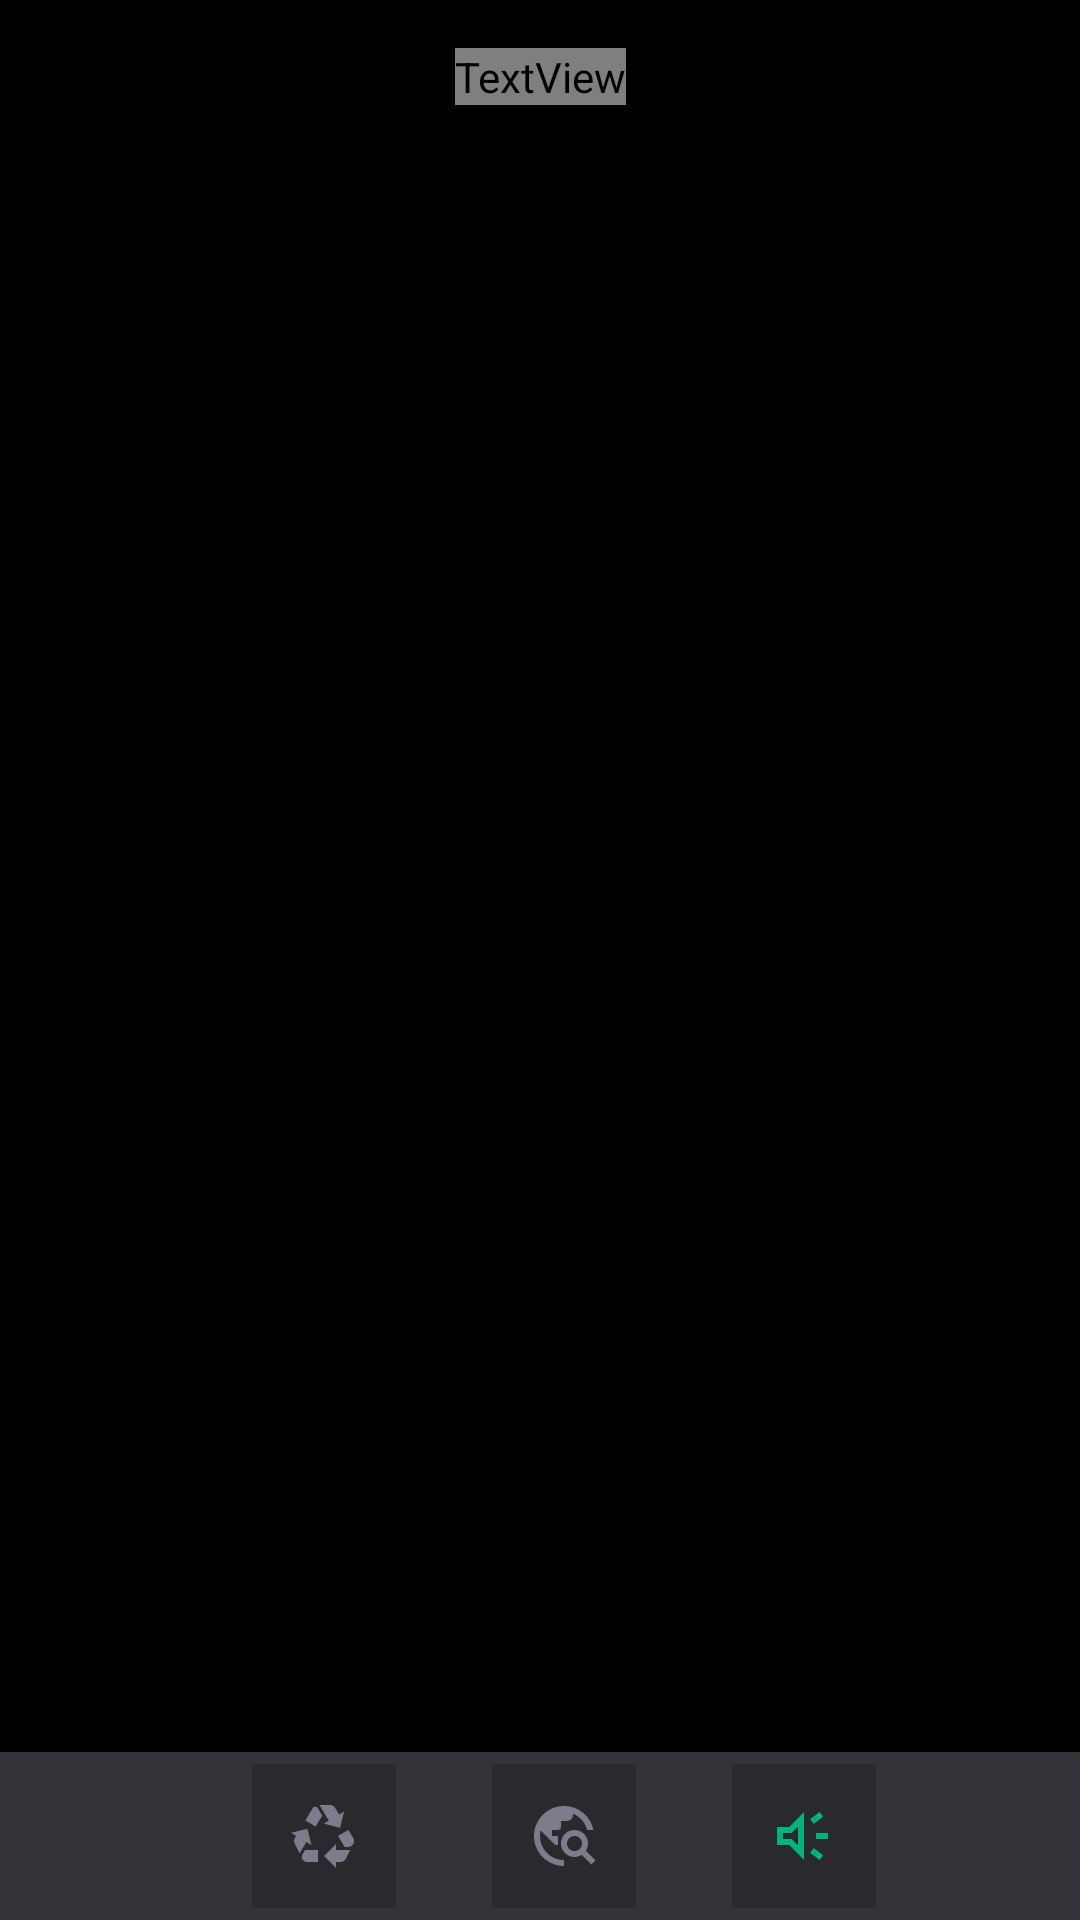

Reconstruct the res/layout file that produces this screen, plus the resources it refers to.
<!-- AndroidManifest.xml: application theme Theme.Appfiapreciclagem -->
<!-- res/layout/activity_apoiadores_tela.xml -->
<?xml version="1.0" encoding="utf-8"?>
<androidx.constraintlayout.widget.ConstraintLayout xmlns:android="http://schemas.android.com/apk/res/android"
    xmlns:app="http://schemas.android.com/apk/res-auto"
    xmlns:tools="http://schemas.android.com/tools"
    android:layout_width="match_parent"
    android:layout_height="match_parent"
    android:background="#000000"
    tools:context=".MainActivity">

    <TextView
        android:id="@+id/titulotela3"
        android:layout_width="wrap_content"
        android:layout_height="wrap_content"
        android:layout_marginTop="16dp"
        android:fontFamily="roboto"
        android:text="Apoiadores"
        android:textColor="#7C7C8A"
        android:textSize="24sp"
        android:textStyle="bold"
        app:layout_constraintEnd_toEndOf="parent"
        app:layout_constraintStart_toStartOf="parent"
        app:layout_constraintTop_toTopOf="parent" />


    <androidx.constraintlayout.widget.Guideline
        android:id="@+id/guideline"
        android:layout_width="wrap_content"
        android:layout_height="wrap_content"
        android:orientation="horizontal"
        app:layout_constraintGuide_percent="1.0" />

    <LinearLayout
        android:id="@+id/bottomBar"
        android:layout_width="match_parent"
        android:layout_height="56dp"
        android:background="#323238"
        android:gravity="center"
        android:orientation="horizontal"
        app:layout_constraintBottom_toBottomOf="parent"
        app:layout_constraintEnd_toEndOf="parent"
        app:layout_constraintHorizontal_bias="0.0"
        app:layout_constraintStart_toStartOf="parent">

        
        <ImageButton
            android:id="@+id/tela_inicial3"
            android:background="#29292E"
            android:layout_width="48dp"
            android:layout_height="48dp"
            android:layout_gravity="center_vertical"
            android:layout_marginStart="16dp"
            android:layout_marginEnd="32dp"
            android:src="@drawable/reciclercinza" />

        
        <ImageButton
            android:id="@+id/blog_tela3"
            android:background="#29292E"
            android:layout_width="48dp"
            android:layout_height="48dp"
            android:layout_gravity="center_vertical"
            android:layout_marginEnd="32dp"
            android:src="@drawable/travel_explore" />

        
        <ImageButton
            android:id="@+id/bt_apoiadores3"
            android:background="#29292E"
            android:layout_width="48dp"
            android:layout_height="48dp"
            android:layout_gravity="center_vertical"
            android:src="@drawable/brand2" />

    </LinearLayout>


</androidx.constraintlayout.widget.ConstraintLayout>
<!-- resources referenced by this layout -->
<resources>
  <!-- drawable brand2 (drawable) -->
  <vector android:autoMirrored="true" android:height="24dp"
      android:viewportHeight="24" android:viewportWidth="24"
      android:width="24dp" xmlns:android="http://schemas.android.com/apk/res/android">
      <group>
          <clip-path android:pathData="M0,0h24v24h-24z"/>
          <path android:fillColor="#00B37E" android:pathData="M16,13V11H20V13H16ZM17.2,20L14,17.6L15.2,16L18.4,18.4L17.2,20ZM15.2,8L14,6.4L17.2,4L18.4,5.6L15.2,8ZM3,15V9H7L12,4V20L7,15H3ZM10,8.85L7.85,11H5V13H7.85L10,15.15V8.85Z"/>
      </group>
  </vector>
  <!-- drawable reciclercinza (drawable) -->
  <vector android:autoMirrored="true" android:height="21dp"
      android:viewportHeight="21" android:viewportWidth="22"
      android:width="22dp" xmlns:android="http://schemas.android.com/apk/res/android">
      <path android:fillColor="#7C7C8A" android:pathData="M8.2,7.2L10.425,3.525L8.95,1.075C8.75,0.742 8.462,0.575 8.087,0.575C7.713,0.575 7.425,0.742 7.225,1.075L4.775,5.15L8.2,7.2ZM17.875,14L15.65,10.3L19.125,8.3L20.725,10.975C20.908,11.258 21.008,11.575 21.025,11.925C21.042,12.275 20.967,12.6 20.8,12.9C20.633,13.233 20.388,13.5 20.063,13.7C19.737,13.9 19.383,14 19,14H17.875ZM15,21L11,17L15,13V15H19.75L18.3,17.9C18.117,18.233 17.867,18.5 17.55,18.7C17.233,18.9 16.883,19 16.5,19H15V21ZM5.325,19C4.992,19 4.688,18.913 4.412,18.737C4.137,18.563 3.933,18.333 3.8,18.05C3.667,17.783 3.604,17.504 3.612,17.212C3.621,16.921 3.7,16.65 3.85,16.4L4.7,15H9V19H5.325ZM2.85,16.15L1.225,12.9C1.075,12.6 1.004,12.279 1.013,11.938C1.021,11.596 1.117,11.275 1.3,10.975L1.7,10.3L0,9.275L5.475,7.9L6.85,13.4L5.125,12.35L2.85,16.15ZM16.35,7.6L10.875,6.225L12.6,5.2L9.475,0H13C13.35,0 13.679,0.087 13.988,0.262C14.296,0.438 14.542,0.675 14.725,0.975L16.025,3.15L17.725,2.1L16.35,7.6Z"/>
  </vector>
  <!-- drawable travel_explore (drawable) -->
  <vector xmlns:android="http://schemas.android.com/apk/res/android"
      android:width="24dp"
      android:height="24dp"
      android:viewportWidth="24"
      android:viewportHeight="24">
    <group>
      <clip-path
          android:pathData="M0,0h24v24h-24z"/>
      <path
          android:pathData="M12,22C10.617,22 9.317,21.737 8.1,21.212C6.883,20.688 5.825,19.975 4.925,19.075C4.025,18.175 3.313,17.117 2.787,15.9C2.263,14.683 2,13.383 2,12C2,10.617 2.263,9.317 2.787,8.1C3.313,6.883 4.025,5.825 4.925,4.925C5.825,4.025 6.883,3.313 8.1,2.787C9.317,2.263 10.617,2 12,2C14.433,2 16.563,2.763 18.388,4.287C20.212,5.813 21.35,7.725 21.8,10.025H19.75C19.433,8.808 18.862,7.721 18.038,6.762C17.212,5.804 16.2,5.083 15,4.6V5C15,5.55 14.804,6.021 14.413,6.412C14.021,6.804 13.55,7 13,7H11V9C11,9.283 10.904,9.521 10.712,9.712C10.521,9.904 10.283,10 10,10H8V12H10V15H9L4.2,10.2C4.15,10.5 4.104,10.8 4.063,11.1C4.021,11.4 4,11.7 4,12C4,14.183 4.767,16.058 6.3,17.625C7.833,19.192 9.733,19.983 12,20V22ZM21.1,21.5L17.9,18.3C17.55,18.5 17.175,18.667 16.775,18.8C16.375,18.933 15.95,19 15.5,19C14.25,19 13.188,18.563 12.313,17.688C11.438,16.813 11,15.75 11,14.5C11,13.25 11.438,12.188 12.313,11.313C13.188,10.438 14.25,10 15.5,10C16.75,10 17.813,10.438 18.688,11.313C19.563,12.188 20,13.25 20,14.5C20,14.95 19.933,15.375 19.8,15.775C19.667,16.175 19.5,16.55 19.3,16.9L22.5,20.1L21.1,21.5ZM15.5,17C16.2,17 16.792,16.758 17.275,16.275C17.758,15.792 18,15.2 18,14.5C18,13.8 17.758,13.208 17.275,12.725C16.792,12.242 16.2,12 15.5,12C14.8,12 14.208,12.242 13.725,12.725C13.242,13.208 13,13.8 13,14.5C13,15.2 13.242,15.792 13.725,16.275C14.208,16.758 14.8,17 15.5,17Z"
          android:fillColor="#7C7C8A"/>
    </group>
  </vector>
  <style name="Theme.Appfiapreciclagem" parent="Base.Theme.Appfiapreciclagem" />
  <style name="Base.Theme.Appfiapreciclagem" parent="Theme.Material3.DayNight.NoActionBar">
          
          
      </style>
</resources>
